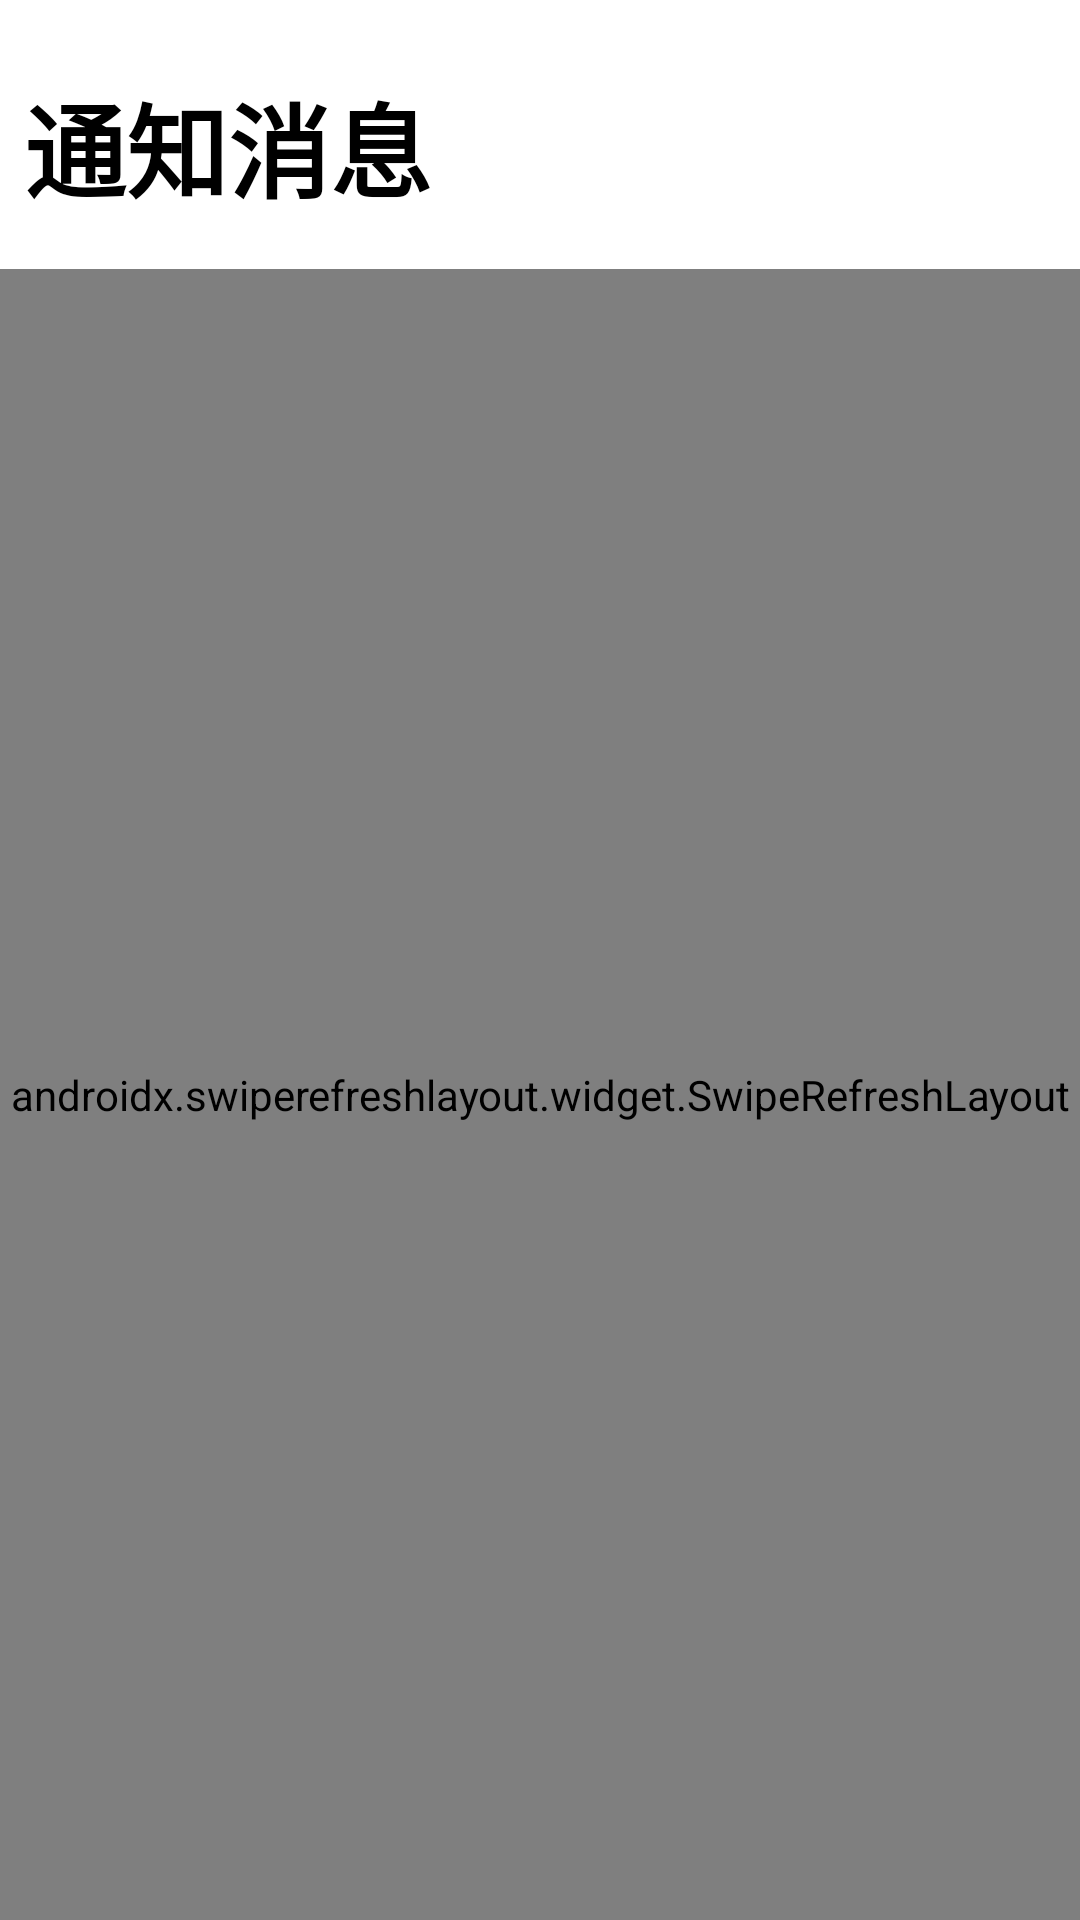

The Android layout XML behind this screen, and the referenced resources:
<!-- AndroidManifest.xml: application theme Theme.ManufactureHome -->
<!-- res/layout/fragment_local_notifications.xml -->
<?xml version="1.0" encoding="utf-8"?>
<androidx.constraintlayout.widget.ConstraintLayout
    xmlns:android="http://schemas.android.com/apk/res/android"
    xmlns:app="http://schemas.android.com/apk/res-auto"
    xmlns:tools="http://schemas.android.com/tools"
    android:layout_width="match_parent"
    android:layout_height="match_parent"
    tools:context=".ui.notifications.NotificationsLocalFragment">

    <TextView
        android:id="@+id/textView12"
        android:layout_width="wrap_content"
        android:layout_height="wrap_content"
        android:layout_marginStart="8dp"
        android:layout_marginTop="24dp"
        android:text="@string/notification"
        android:textAppearance="@style/TextAppearance.AppCompat.Display1"
        android:textColor="@color/black"
        android:textStyle="bold"
        app:layout_constraintStart_toStartOf="parent"
        app:layout_constraintTop_toTopOf="parent" />

    <androidx.swiperefreshlayout.widget.SwipeRefreshLayout
        android:id="@+id/swipeLayout"
        android:layout_width="match_parent"
        android:layout_height="0dp"
        android:layout_marginTop="16dp"
        android:orientation="vertical"
        app:layout_constraintBottom_toBottomOf="parent"
        app:layout_constraintEnd_toEndOf="parent"
        app:layout_constraintStart_toStartOf="parent"
        app:layout_constraintTop_toBottomOf="@+id/textView12">

        <ListView
            android:id="@+id/messagesListView"
            android:layout_width="match_parent"
            android:layout_height="match_parent" />
    </androidx.swiperefreshlayout.widget.SwipeRefreshLayout>

</androidx.constraintlayout.widget.ConstraintLayout>
<!-- resources referenced by this layout -->
<resources>
  <color name="black">#FF000000</color>
  <string name="notification">通知消息</string>
  <style name="Theme.ManufactureHome" parent="Theme.MaterialComponents.DayNight.DarkActionBar">
          
          <item name="colorPrimary">@color/cyan_700</item>
          <item name="colorPrimaryVariant">@color/cyan_700</item>
          <item name="colorOnPrimary">@color/white</item>
          
          <item name="colorSecondary">@color/cyan_700</item>
          <item name="colorSecondaryVariant">@color/cyan_700</item>
          <item name="colorOnSecondary">@color/black</item>
          
          <item name="android:statusBarColor">@color/cyan_700</item>
          
      </style>
  <color name="cyan_700">#0097A7</color>
  <color name="white">#FFFFFFFF</color>
</resources>
